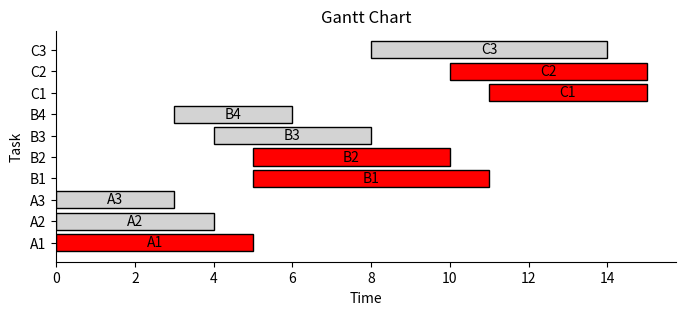
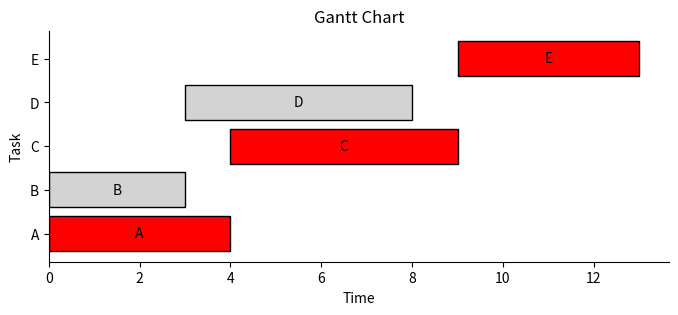

Write the Python code that produced these figures, in order.
# Define tasks
# project_data = {
#     "A": {"time": 4, "successors": ["C"]},
#     "B": {"time": 3, "successors": ["C", "D"]},
#     "C": {"time": 5, "successors": ["E"]},
#     "D": {"time": 5, "successors": ["E"]},
#     "E": {"time": 4, "successors": []},
# }

project_data = {
    "A1": {"time": 5, "successors": ["B1", "B2"]},
    "A2": {"time": 4, "successors": ["B2", "B3"]},
    "A3": {"time": 3, "successors": ["B3", "B4"]},
    "B1": {"time": 6, "successors": ["C1"]},
    "B2": {"time": 5, "successors": ["C1", "C2"]},
    "B3": {"time": 4, "successors": ["C2", "C3"]},
    "B4": {"time": 3, "successors": ["C3"]},
    "C1": {"time": 4, "successors": []},
    "C2": {"time": 5, "successors": []},
    "C3": {"time": 6, "successors": []}
}

for task in project_data:
    project_data[task]['predecessors'] = []

for task in project_data:
    successors = project_data[task]['successors']
    for successor in successors:
        project_data[successor]['predecessors'].append(task)

project_data

start_time = 0
max_time = start_time + sum([val['time'] for val in project_data.values()])

for task in project_data:
    project_data[task]['ES'] = 0.0
    project_data[task]['EF'] = 0.0
    project_data[task]['LS'] = max_time
    project_data[task]['LF'] = max_time

# forward pass (early start and early finish times)

print('Starting forward pass')

unprocessed_tasks = set(project_data.keys())

sequence = 0
while unprocessed_tasks:
    processed_tasks = set()
    for task in unprocessed_tasks:
        predecessors = project_data[task]['predecessors']
        
        if predecessors:
            unprocessed_predecessors = set(project_data[task]['predecessors']).intersection(unprocessed_tasks)
            if not unprocessed_predecessors:
                max_predecessor_EF = 0
                for predecessor in predecessors:
                    if project_data[predecessor]['EF'] > max_predecessor_EF:
                        max_predecessor_EF = project_data[predecessor]['EF']
                project_data[task]['ES'] = max_predecessor_EF
                project_data[task]['EF'] = max_predecessor_EF + project_data[task]['time']
                processed_tasks.add(task)
                sequence += 1
                print(f'{sequence:>2}. Processed task {task}')
        else:
            project_data[task]['ES'] = start_time
            project_data[task]['EF'] = start_time + project_data[task]['time']
            processed_tasks.add(task)
            sequence += 1
            print(f'{sequence:>2}. Processed task {task}')

    for task in processed_tasks:
        unprocessed_tasks.remove(task)

project_length = -1
for task in project_data:
    if project_data[task]['EF'] > project_length:
        project_length =  project_data[task]['EF']

print(f'{project_length = }')

print('Starting backward pass')
# backward pass (late start and late finish times)

unprocessed_tasks = set(project_data.keys())

sequence = 0
while unprocessed_tasks:
    processed_tasks = set()
    for task in unprocessed_tasks:
        successors = project_data[task]['successors']
        
        if successors:
            unprocessed_successors = set(project_data[task]['successors']).intersection(unprocessed_tasks)
            if not unprocessed_successors:
                min_successor_LS = project_length
                for successor in successors:
                    if project_data[successor]['LS'] < min_successor_LS:
                        min_successor_LS = project_data[successor]['LS']
                project_data[task]['LF'] = min_successor_LS
                project_data[task]['LS'] = min_successor_LS - project_data[task]['time']
                processed_tasks.add(task)
                sequence += 1
                print(f'{sequence:>2}. Processed task {task}')
        else:
            project_data[task]['LF'] = project_length
            project_data[task]['LS'] = project_length - project_data[task]['time']
            processed_tasks.add(task)
            sequence += 1
            print(f'{sequence:>2}. Processed task {task}')

    for task in processed_tasks:
        unprocessed_tasks.remove(task)

for task in project_data:
    project_data[task]['slack'] = project_data[task]['LF'] - project_data[task]['EF']

crticial_activities = []
for task in project_data:
    if project_data[task]['slack'] == 0:
        project_data[task]['critical'] = True
        crticial_activities.append(task)
    else:
        project_data[task]['critical'] = False

def make_gantt_chart(project_data_dict, figsize=(8, 3)):

    import matplotlib.pyplot as plt
    
    fig, ax = plt.subplots(1, 1, figsize=figsize)
    
    for task in project_data_dict:
        start_time = project_data_dict[task]['ES']
        completion_time = project_data_dict[task]['EF']
        length = completion_time - start_time
        if project_data_dict[task]['critical']:
            task_color='red'
        else:
            task_color='lightgray'
        ax.barh(
            task, 
            length,
            left=start_time,
            color=task_color,
            edgecolor='k',
        )
        ax.text(
            start_time + length/2,
            task,
            task,
            va='center',
            ha='center',
            color='k',
        )
    ax.spines[['right', 'top']].set_visible(False)
    
    ax.set_xlabel('Time')
    ax.set_ylabel('Task')
    ax.set_title('Gantt Chart')
    plt.show()

make_gantt_chart(project_data)

def execute_CPM(
    project_data_dict: dict,
    start_time: float = 0.0,
) -> dict:
    import copy

    project_data_dict = copy.deepcopy(project_data_dict)

    for task in project_data_dict:
        project_data_dict[task]['predecessors'] = []
    
    for task in project_data_dict:
        successors = project_data_dict[task]['successors']
        for successor in successors:
            project_data_dict[successor]['predecessors'].append(task)
    
    max_time = start_time + sum([val['time'] for val in project_data_dict.values()])
    for task in project_data_dict:
        project_data_dict[task]['ES'] = 0.0
        project_data_dict[task]['EF'] = 0.0
        project_data_dict[task]['LS'] = max_time
        project_data_dict[task]['LF'] = max_time

    # forward pass
    unprocessed_tasks = set(project_data_dict.keys())    
    while unprocessed_tasks:
        processed_tasks = set()
        for task in unprocessed_tasks:
            predecessors = project_data_dict[task]['predecessors']
            if predecessors:
                unprocessed_predecessors = set(project_data_dict[task]['predecessors']).intersection(unprocessed_tasks)
                if not unprocessed_predecessors:
                    max_predecessor_EF = 0
                    for predecessor in predecessors:
                        if project_data_dict[predecessor]['EF'] > max_predecessor_EF:
                            max_predecessor_EF = project_data_dict[predecessor]['EF']
                    project_data_dict[task]['ES'] = max_predecessor_EF
                    project_data_dict[task]['EF'] = max_predecessor_EF + project_data_dict[task]['time']
                    processed_tasks.add(task)
            else:
                project_data_dict[task]['ES'] = start_time
                project_data_dict[task]['EF'] = start_time + project_data_dict[task]['time']
                processed_tasks.add(task)

        if not processed_tasks:
            print(' - Foward pass iteration completed without update. Something is wrong. Check project data')
            break
        for task in processed_tasks:
            unprocessed_tasks.remove(task)
    
    # project length computation
    project_length = 0
    for task in project_data_dict:
        if project_data_dict[task]['EF'] > project_length:
            project_length =  project_data_dict[task]['EF']
    
    # backward pass
    unprocessed_tasks = set(project_data_dict.keys())
    while unprocessed_tasks:
        processed_tasks = set()
        for task in unprocessed_tasks:
            successors = project_data_dict[task]['successors']
            if successors:
                unprocessed_successors = set(project_data_dict[task]['successors']).intersection(unprocessed_tasks)
                if not unprocessed_successors:
                    min_successor_LS = project_length
                    for successor in successors:
                        if project_data_dict[successor]['LS'] < min_successor_LS:
                            min_successor_LS = project_data_dict[successor]['LS']
                    project_data_dict[task]['LF'] = min_successor_LS
                    project_data_dict[task]['LS'] = min_successor_LS - project_data_dict[task]['time']
                    processed_tasks.add(task)
            else:
                project_data_dict[task]['LF'] = project_length
                project_data_dict[task]['LS'] = project_length - project_data_dict[task]['time']
                processed_tasks.add(task)
    
        if not processed_tasks:
            print(' - Backward pass iteration completed without update. Something is wrong. Check project data')
            break
        for task in processed_tasks:
            unprocessed_tasks.remove(task)
    
    # slack computations
    for task in project_data_dict:
        project_data_dict[task]['slack'] = project_data_dict[task]['LF'] - project_data_dict[task]['EF']
    
    # determine critical activities
    crticial_activities = []
    for task in project_data_dict:
        if project_data_dict[task]['slack'] == 0:
            project_data_dict[task]['critical'] = True
            crticial_activities.append(task)
        else:
            project_data_dict[task]['critical'] = False

    return project_data_dict

my_project_data = {
    "A": {"time": 4, "successors": ["C"]},
    "B": {"time": 3, "successors": ["C", "D"]},
    "C": {"time": 5, "successors": ["E"]},
    "D": {"time": 5, "successors": ["E"]},
    "E": {"time": 4, "successors": []},
}
my_project_data = execute_CPM(my_project_data)
make_gantt_chart(my_project_data)

